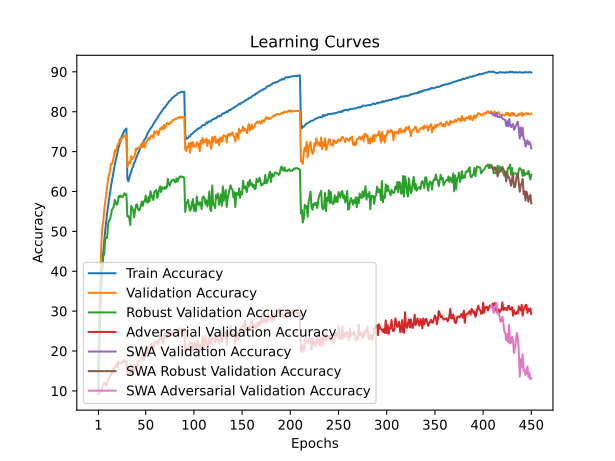

Source data for this figure (header and first rows):
train_accuracy; train_loss; valid_accuracy; valid_loss; valid_accuracy_robust; valid_accuracy_adversarial; valid_accuracy_swa; valid_accuracy_robust_swa; valid_accuracy_adversarial_swa
10,2987; 4,2700; 16,1400; 3,8471; 14,0276; 9,2300; 16,1400; 14,0276; 9,2300
21,1760; 3,9259; 30,7900; 3,3053; 27,8828; 10,4300; 30,7900; 27,8828; 10,4300
29,9833; 3,6753; 38,5400; 3,0910; 33,3034; 9,8100; 38,5400; 33,3034; 9,8100
36,1840; 3,4869; 46,8500; 2,8170; 37,2483; 9,8200; 46,8500; 37,2483; 9,8200
41,0360; 3,3610; 51,0100; 2,6785; 40,5552; 10,6800; 51,0100; 40,5552; 10,6800
44,8167; 3,2477; 52,4300; 2,6354; 43,7690; 11,6800; 52,4300; 43,7690; 11,6800
47,6360; 3,1661; 55,4100; 2,4810; 44,3310; 12,1000; 55,4100; 44,3310; 12,1000
50,2747; 3,0875; 57,2100; 2,4427; 48,1966; 11,9600; 57,2100; 48,1966; 11,9600
52,5413; 3,0232; 58,9400; 2,4372; 48,2517; 11,2700; 58,9400; 48,2517; 11,2700
54,4667; 2,9615; 61,0500; 2,3433; 48,3655; 11,7100; 61,0500; 48,3655; 11,7100
56,3787; 2,9094; 63,3200; 2,3107; 51,7862; 12,9100; 63,3200; 51,7862; 12,9100
58,0700; 2,8566; 64,1600; 2,2423; 52,7172; 13,1200; 64,1600; 52,7172; 13,1200
59,4620; 2,8063; 65,1500; 2,2140; 52,9724; 13,9100; 65,1500; 52,9724; 13,9100
61,3273; 2,7607; 67,0000; 2,1681; 54,2414; 13,9000; 67,0000; 54,2414; 13,9000
62,7307; 2,7174; 66,9000; 2,1726; 55,4483; 15,0300; 66,9000; 55,4483; 15,0300
64,0680; 2,6784; 67,6900; 2,1356; 55,7345; 14,5100; 67,6900; 55,7345; 14,5100
65,5067; 2,6366; 68,8200; 2,1048; 56,4172; 15,6700; 68,8200; 56,4172; 15,6700
66,7440; 2,5986; 70,3700; 2,0824; 57,8931; 15,6600; 70,3700; 57,8931; 15,6600
67,9180; 2,5634; 70,0100; 2,0324; 57,1241; 16,3600; 70,0100; 57,1241; 16,3600
68,9847; 2,5318; 70,8000; 2,0074; 56,6310; 16,9200; 70,8000; 56,6310; 16,9200
70,0753; 2,4995; 71,7600; 1,9785; 57,1655; 15,8400; 71,7600; 57,1655; 15,8400
71,1260; 2,4707; 72,0400; 2,0066; 58,8345; 17,4000; 72,0400; 58,8345; 17,4000
71,9440; 2,4450; 73,1500; 1,9565; 58,5138; 16,8900; 73,1500; 58,5138; 16,8900
72,8173; 2,4226; 72,5000; 1,9658; 58,9621; 16,9100; 72,5000; 58,9621; 16,9100
73,7247; 2,3961; 73,2600; 1,9449; 58,7138; 16,9800; 73,2600; 58,7138; 16,9800
74,2707; 2,3794; 73,4800; 1,9599; 58,5655; 17,3100; 73,4800; 58,5655; 17,3100
74,7787; 2,3644; 73,9000; 1,9344; 59,1310; 17,7700; 73,9000; 59,1310; 17,7700
75,2373; 2,3516; 74,0500; 1,8946; 59,5517; 17,2200; 74,0500; 59,5517; 17,2200
75,5500; 2,3481; 73,6500; 1,9084; 59,0966; 17,5600; 73,6500; 59,0966; 17,5600
75,7827; 2,3392; 74,0900; 1,9077; 59,3241; 17,4700; 74,0900; 59,3241; 17,4700
63,1647; 2,7023; 66,1000; 2,2436; 53,7448; 14,2300; 66,1000; 53,7448; 14,2300
62,5407; 2,7105; 67,1900; 2,1205; 53,8276; 14,1900; 67,1900; 53,8276; 14,1900
63,4080; 2,6909; 67,4400; 2,1406; 53,2414; 14,1000; 67,4400; 53,2414; 14,1000
64,2507; 2,6657; 67,1400; 2,1293; 51,5793; 14,7100; 67,1400; 51,5793; 14,7100
64,9093; 2,6428; 68,8700; 2,0979; 56,3828; 16,5900; 68,8700; 56,3828; 16,5900
65,8180; 2,6184; 68,1100; 2,0851; 55,8897; 14,7400; 68,1100; 55,8897; 14,7400
66,2460; 2,6028; 68,5600; 2,0744; 55,2897; 15,4500; 68,5600; 55,2897; 15,4500
67,2333; 2,5748; 68,6500; 2,0479; 53,5138; 15,8600; 68,6500; 53,5138; 15,8600
67,5153; 2,5599; 69,3800; 2,0565; 55,3241; 15,2800; 69,3800; 55,3241; 15,2800
68,3640; 2,5370; 70,8000; 2,0228; 56,6172; 15,3800; 70,8000; 56,6172; 15,3800
68,8313; 2,5200; 70,4400; 1,9742; 56,7552; 15,8500; 70,4400; 56,7552; 15,8500
69,5747; 2,5038; 70,9300; 1,9851; 55,5586; 17,2100; 70,9300; 55,5586; 17,2100
69,9633; 2,4865; 70,9700; 1,9800; 55,2621; 17,5500; 70,9700; 55,2621; 17,5500
70,6887; 2,4687; 71,0300; 1,9528; 55,5414; 17,6200; 71,0300; 55,5414; 17,6200
71,2067; 2,4524; 71,6300; 1,9611; 56,4897; 17,8600; 71,6300; 56,4897; 17,8600
71,7027; 2,4362; 72,0200; 1,9212; 57,4690; 18,5500; 72,0200; 57,4690; 18,5500
72,2340; 2,4181; 71,1600; 1,9694; 56,4034; 19,1600; 71,1600; 56,4034; 19,1600
72,6413; 2,4079; 72,4200; 1,9141; 57,5345; 17,5500; 72,4200; 57,5345; 17,5500
73,1180; 2,3920; 71,0000; 1,9331; 57,5345; 18,5100; 71,0000; 57,5345; 18,5100
73,3540; 2,3795; 72,2300; 1,8899; 59,0103; 19,8900; 72,2300; 59,0103; 19,8900
73,9507; 2,3699; 72,6400; 1,8927; 57,4138; 19,5400; 72,6400; 57,4138; 19,5400
74,5680; 2,3501; 72,7300; 1,9198; 57,1552; 20,9800; 72,7300; 57,1552; 20,9800
74,9327; 2,3367; 73,4400; 1,8816; 58,6966; 19,8700; 73,4400; 58,6966; 19,8700
75,4240; 2,3220; 72,9900; 1,8680; 57,5483; 19,9000; 72,9900; 57,5483; 19,9000
75,7740; 2,3107; 73,7000; 1,8553; 60,0655; 21,0400; 73,7000; 60,0655; 21,0400
76,0780; 2,3026; 74,0100; 1,8617; 59,2172; 21,8000; 74,0100; 59,2172; 21,8000
76,4413; 2,2875; 74,0000; 1,8471; 58,2759; 21,4500; 74,0000; 58,2759; 21,4500
76,9087; 2,2737; 73,4500; 1,8739; 57,8483; 20,0200; 73,4500; 57,8483; 20,0200
77,2940; 2,2630; 75,0600; 1,7917; 59,8862; 21,9300; 75,0600; 59,8862; 21,9300
77,7233; 2,2521; 74,5300; 1,7913; 60,1655; 22,4100; 74,5300; 60,1655; 22,4100
... 390 more rows
